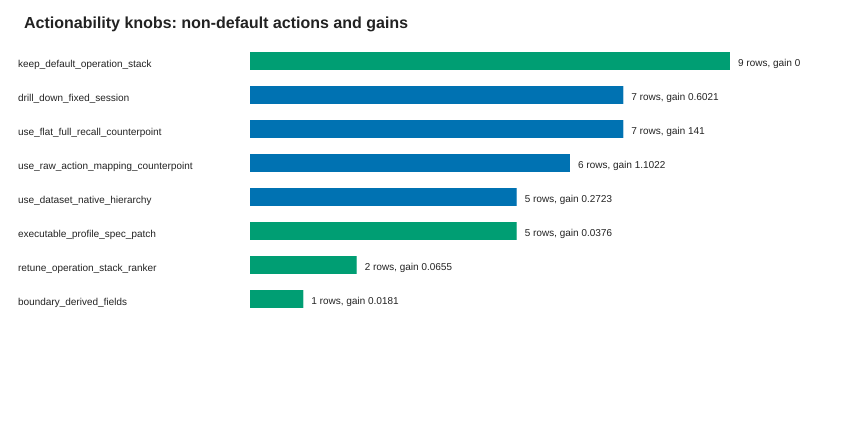

Source data for this figure (header and first rows):
action_class, objective_rows, tasks, median_gain_over_default, max_gain_over_default, source
drill_down_fixed_session, 7, 3, 0.6021, 16.0, R348
keep_default_operation_stack, 9, 5, 0.0, 0.0, R348
retune_operation_stack_ranker, 2, 2, 0.0655, 0.127, R348
use_dataset_native_hierarchy, 5, 3, 0.2723, 61.0, R348
use_flat_full_recall_counterpoint, 7, 6, 141.0, 288.0, R348
use_raw_action_mapping_counterpoint, 6, 3, 1.102, 185.0, R348
executable_profile_spec_patch, 5, 6, 0.0376, 0.575, R354
boundary_derived_fields, 1, 1, 0.0181, 0.3148, R358
